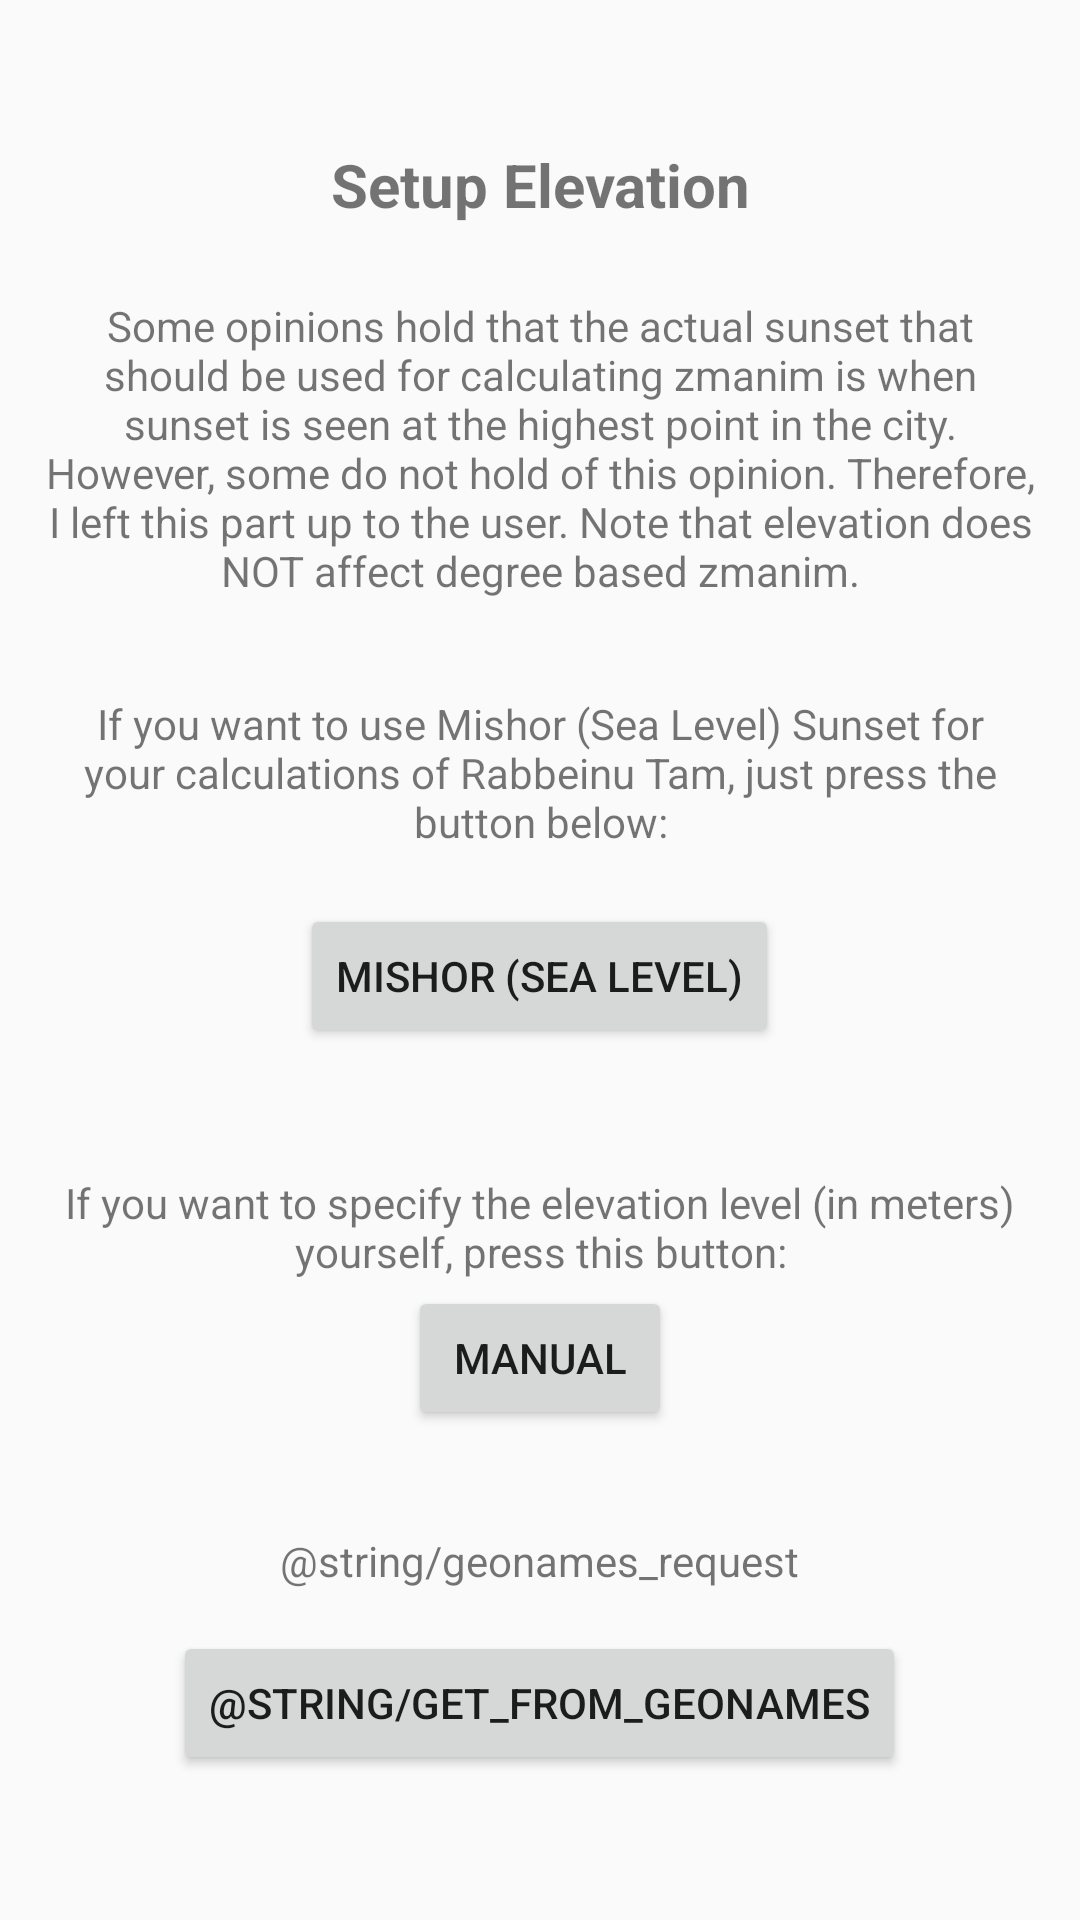

Produce the Android XML layout that renders to this screen, including the resource entries it uses.
<!-- AndroidManifest.xml: application theme AppTheme -->
<!-- res/layout/activity_setup.xml -->
<?xml version="1.0" encoding="utf-8"?>
<LinearLayout
    xmlns:android="http://schemas.android.com/apk/res/android"
    xmlns:tools="http://schemas.android.com/tools"
    android:layout_width="match_parent"
    android:layout_height="match_parent"
    tools:context=".Activities.SetupActivity"
    android:gravity="center"
    android:layout_gravity="center"
    android:orientation="vertical">

    <TextView
        android:id="@+id/setup_header"
        android:layout_width="wrap_content"
        android:layout_height="wrap_content"
        android:layout_marginBottom="10dp"
        android:gravity="center"
        android:text="@string/setup_elevation"
        android:textStyle="bold"
        android:textSize="20sp"
        />

    <TextView
        android:id="@+id/elevation_info"
        android:layout_width="wrap_content"
        android:layout_height="wrap_content"
        android:gravity="center"
        android:padding="14dp"
        android:text="@string/long_explanation"
        />

    <TextView
        android:id="@+id/mishor_request"
        android:layout_width="wrap_content"
        android:layout_height="wrap_content"
        android:gravity="center"
        android:padding="8dp"
        android:layout_marginTop="20dp"
        android:layout_margin="10dp"
        android:text="@string/mishor_request"
        />

    <Button
        android:id="@+id/mishor"
        android:layout_width="wrap_content"
        android:layout_height="wrap_content"
        android:gravity="center"
        android:text="@string/mishor_sea_level"
        />

    <TextView
        android:id="@+id/manual_request"
        android:layout_width="wrap_content"
        android:layout_height="wrap_content"
        android:gravity="center"
        android:padding="2dp"
        android:layout_marginTop="40dp"
        android:text="@string/manual_button"
        />

    <Button
        android:id="@+id/manual"
        android:layout_width="wrap_content"
        android:layout_height="wrap_content"
        android:gravity="center"
        android:text="@string/manual"
        />

    <TextView
        android:id="@+id/chaiTables_request"
        android:layout_width="wrap_content"
        android:layout_height="wrap_content"
        android:layout_marginTop="20dp"
        android:gravity="center"
        android:padding="14dp"
        android:text="@string/geonames_request"
        />

    <Button
        android:id="@+id/geonames"
        android:layout_width="wrap_content"
        android:layout_height="wrap_content"
        android:gravity="center"
        android:text="@string/get_from_geonames"
        />

</LinearLayout>
<!-- resources referenced by this layout -->
<resources>
  <string name="long_explanation">Some opinions hold that the actual sunset that should be used
          for calculating zmanim is when sunset is seen at the highest point in the city.
          However, some do not hold of this opinion. Therefore, I left this part up to the user.
          Note that elevation does NOT affect degree based zmanim.</string>
  <string name="manual">Manual</string>
  <string name="manual_button">If you want to specify the elevation level (in meters) yourself,
          press this button:</string>
  <string name="mishor_request">If you want to use Mishor (Sea Level) Sunset for your calculations
          of Rabbeinu Tam, just press the button below:</string>
  <string name="mishor_sea_level">Mishor (Sea Level)</string>
  <string name="setup_elevation">Setup Elevation</string>
  <style name="AppTheme" parent="Theme.AppCompat.DayNight">
          
          <item name="colorPrimary">@color/colorPrimary</item>
          <item name="colorPrimaryDark">@color/colorPrimaryDark</item>
          <item name="colorAccent">@color/colorAccent</item>
      </style>
  <color name="colorPrimary">#1074AA</color>
  <color name="colorPrimaryDark">#000000</color>
  <color name="colorAccent">#CFC61A</color>
</resources>
